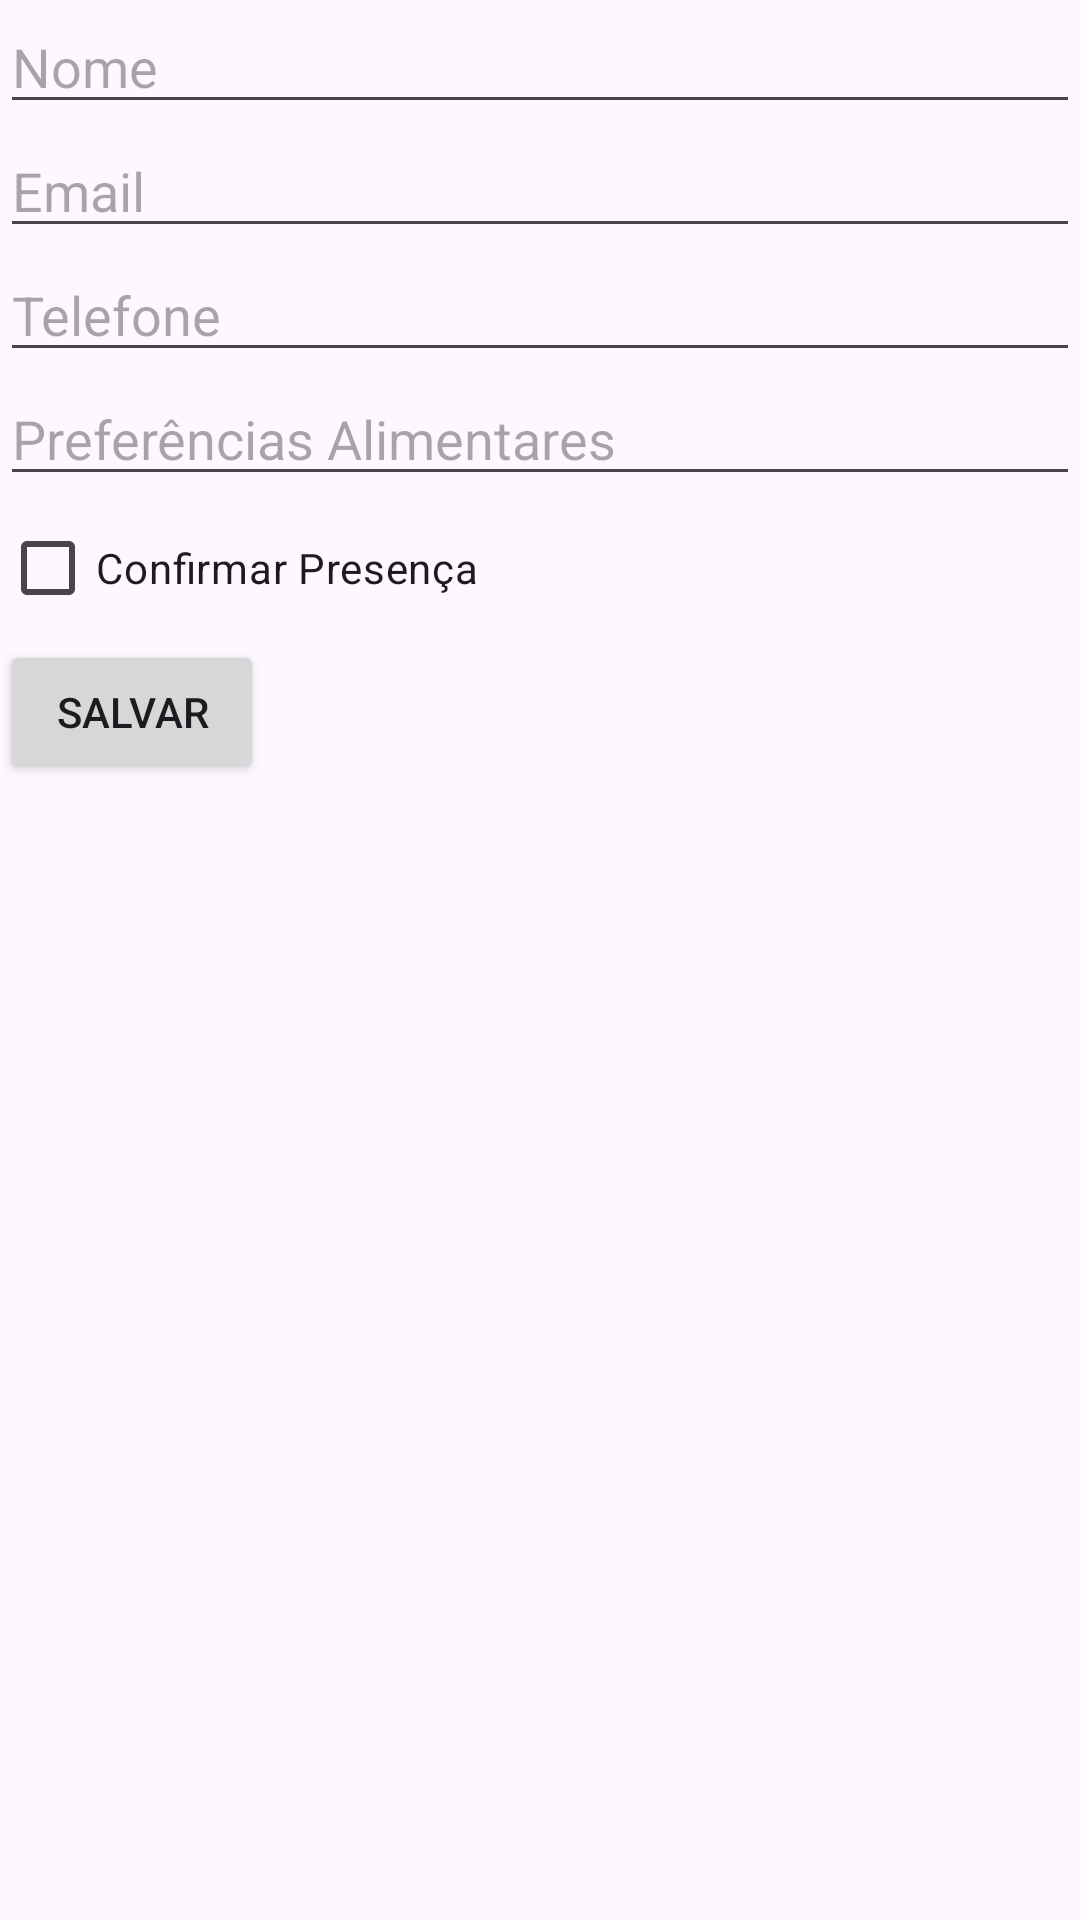

Produce the Android XML layout that renders to this screen, including the resource entries it uses.
<!-- AndroidManifest.xml: application theme Theme.CasamentoRSVP -->
<!-- res/layout/activity_convidado.xml -->
<?xml version="1.0" encoding="utf-8"?>
<RelativeLayout xmlns:android="http://schemas.android.com/apk/res/android"
    xmlns:tools="http://schemas.android.com/tools"
    android:layout_width="match_parent"
    android:layout_height="match_parent"
    tools:context=".view.ConvidadoActivity">

    <EditText
        android:id="@+id/editTextNome"
        android:layout_width="match_parent"
        android:layout_height="wrap_content"
        android:hint="Nome" />

    <EditText
        android:id="@+id/editTextEmail"
        android:layout_width="match_parent"
        android:layout_height="wrap_content"
        android:layout_below="@id/editTextNome"
        android:hint="Email" />

    <EditText
        android:id="@+id/editTextTelefone"
        android:layout_width="match_parent"
        android:layout_height="wrap_content"
        android:layout_below="@id/editTextEmail"
        android:hint="Telefone" />

    <EditText
        android:id="@+id/editTextPreferencias"
        android:layout_width="match_parent"
        android:layout_height="wrap_content"
        android:layout_below="@id/editTextTelefone"
        android:hint="Preferências Alimentares" />

    <CheckBox
        android:id="@+id/checkBoxRsvp"
        android:layout_width="wrap_content"
        android:layout_height="wrap_content"
        android:layout_below="@id/editTextPreferencias"
        android:text="Confirmar Presença" />

    <Button
        android:id="@+id/buttonSalvar"
        android:layout_width="wrap_content"
        android:layout_height="wrap_content"
        android:layout_below="@id/checkBoxRsvp"
        android:text="Salvar" />

</RelativeLayout>
<!-- resources referenced by this layout -->
<resources>
  <style name="Theme.CasamentoRSVP" parent="Base.Theme.CasamentoRSVP" />
  <style name="Base.Theme.CasamentoRSVP" parent="Theme.Material3.DayNight.NoActionBar">
          
          
      </style>
</resources>
